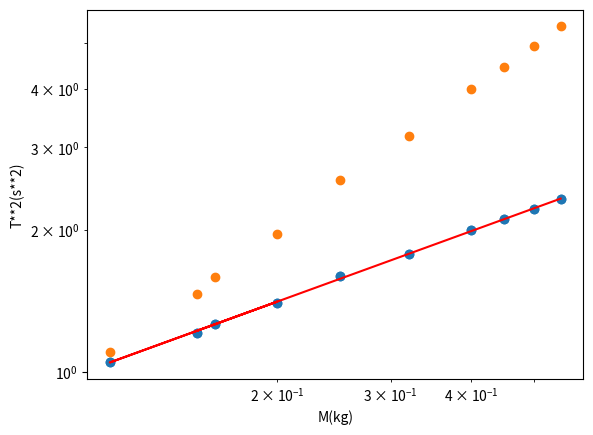

Write the Python code that produced this figure.
#AVISO: Rever programa!!!!!!


import numpy as np
import matplotlib.pyplot as plt
def minimos_quadrados(x, y):
    # Número de pontos
    N = x.size
    
    sum_x = np.sum(x)
    sum_y = np.sum(y)
    sum_x2 = np.sum(x ** 2)
    sum_y2 = np.sum(y ** 2)
    sum_xy = np.sum(x * y)

    # Coeficientes da reta
    m = (N * sum_xy - sum_x * sum_y) / (N * sum_x2 - sum_x ** 2)
    b = (sum_x2 * sum_y - sum_x * sum_xy) / (N * sum_x2 - sum_x ** 2)

    # Coeficiente de determinação
    r2 = ((N * sum_xy - sum_x * sum_y) ** 2) / ((N * sum_x2 - sum_x ** 2) * (N * sum_y2 - sum_y ** 2))

    # Incertezas
    dm = np.abs(m) * np.sqrt((1 / r2 - 1) / (N - 2))
    db = dm * np.sqrt(sum_x2 / N)

    return m, b, r2, dm, db

m = np.array([0.15,0.20,0.16,0.11, 0.25, 0.32, 0.40, 0.45, 0.50, 0.55])
t = np.array([1.21, 1.40, 1.26, 1.05, 1.60, 1.78, 2.00, 2.11, 2.22, 2.33])


#a) - Apresente as medições num gráfico.
plt.scatter(m,t)
plt.ylabel("T(s)")
plt.xlabel("M(kg)")
plt.show()
# R: Não é linear;



# b) - Apresente as medições num gráfico loglog
plt.loglog(m, t, 'o')
plt.ylabel("T(s) (log scale)")
plt.xlabel("M(kg) (log scale)")

# T = CM^0.5

mlog = np.log(m)
tlog = np.log(t)
md, b, r2, dm, db = minimos_quadrados(mlog, tlog)
y = md * mlog + b  # Equação da reta no espaço log-log

plt.plot(m, np.exp(y), label=f"Ajuste: T = {np.exp(b):.2f} M^{md:.2f}", color='red')
plt.show()

"""c) Considerando  a  relação  entre  o  período  e  a  massa  descoberta  na  alínea  anterior, 
transforme as quantidades de modo a obter um gráfico que apresente uma relação linear. 
Encontre  o  declive,  a  ordenada  na  origem,  os  erros  respetivos  e  o  coeficiente  de 
determinação. É um bom ajuste?"""

t2 = t**2
plt.scatter(m,t2)
plt.xlabel("M(kg)")
plt.ylabel("T**2(s**2)")
md2, b2, r22,dm2,db2 = minimos_quadrados(m,t2)
y2 = md2*t2+b2

print("m = {}+- {} s2/kg".format(md2, dm2))
print("b = {} +- {} s2".format(b2, db2))
print("r2 = ", r22)

#Sim é um bom ajuste (ver r2)

# d) - Calcule a constante elástica

K = 4 * np.pi**2 * (m / t**2)  
k2 = np.mean(K)  # Média de K
std_k = np.std(K, ddof=1)  
print("K = {:.2f} ± {:.2f} kg/s2".format(k2, std_k))